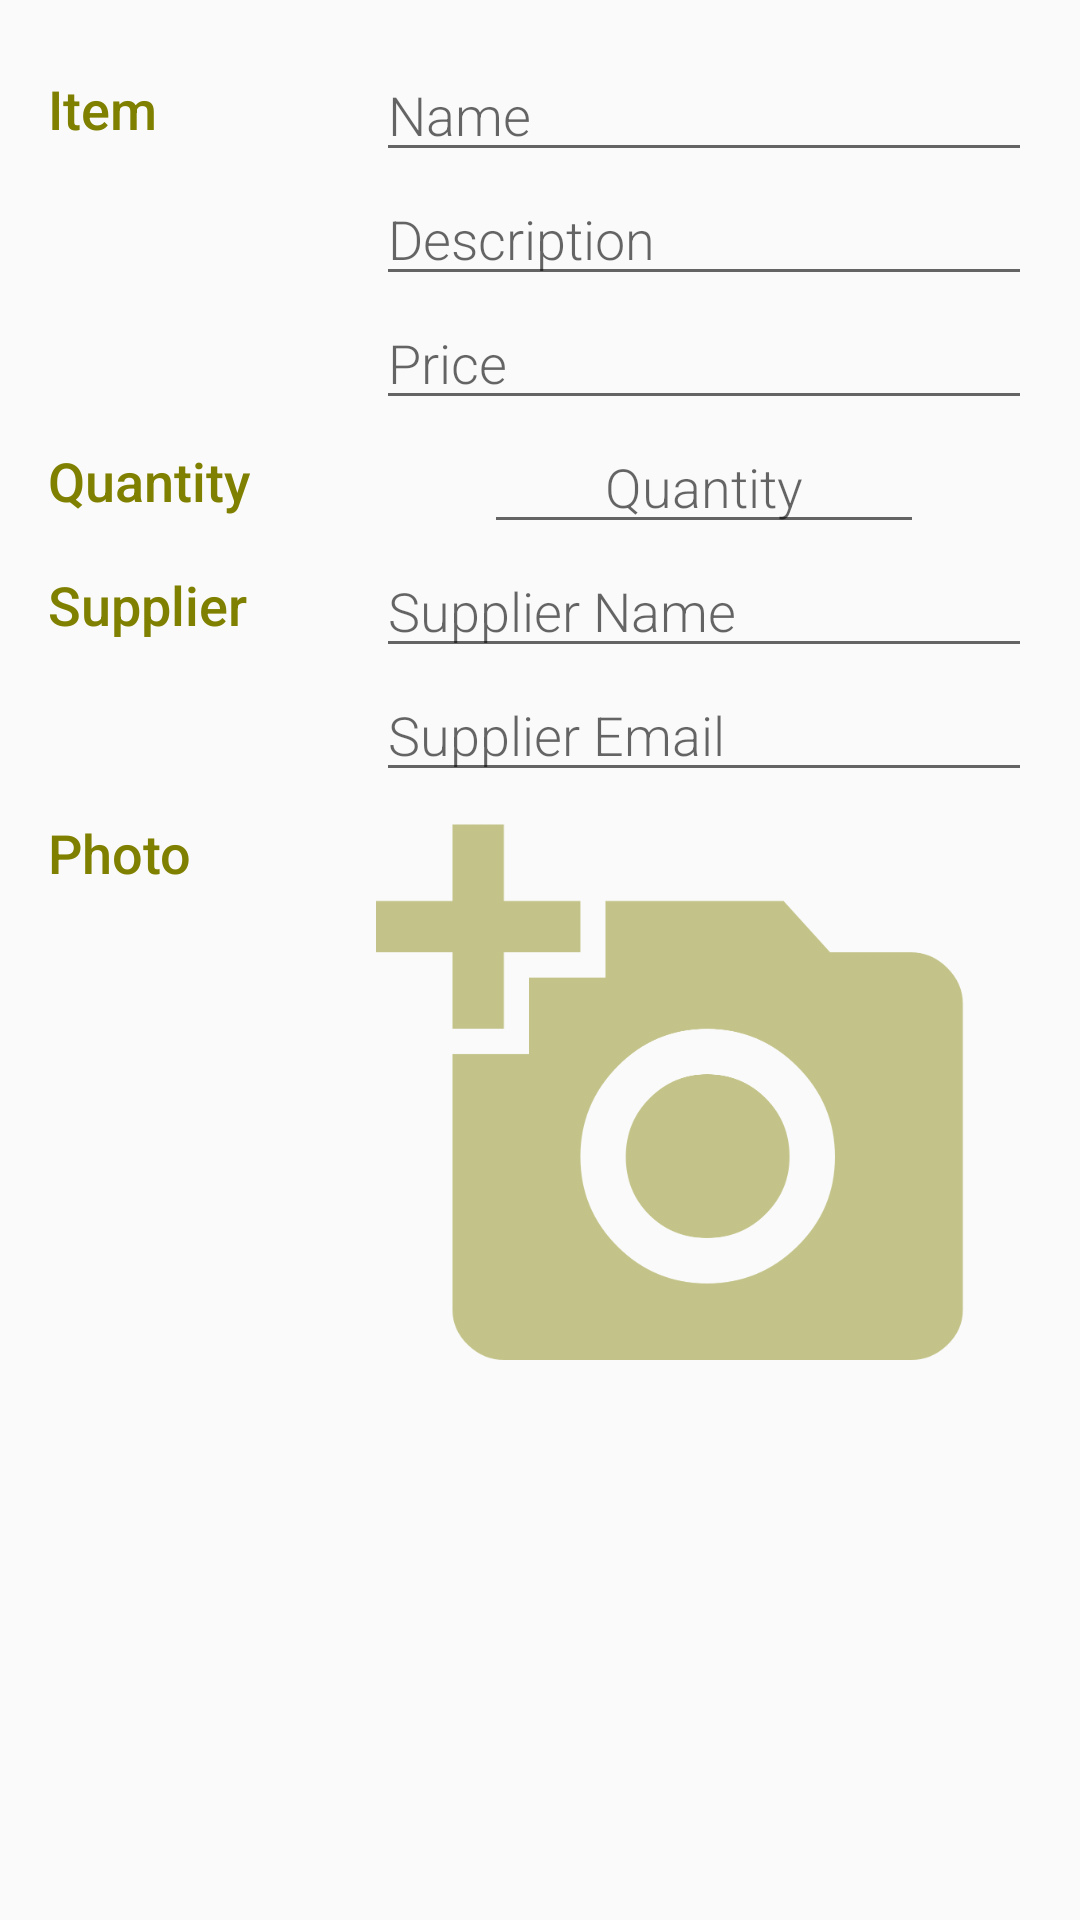

Write the Android layout XML for this screen, with the resource values it uses.
<!-- AndroidManifest.xml: application theme AppTheme -->
<!-- res/layout/activity_edit.xml -->
<?xml version="1.0" encoding="utf-8"?>
<ScrollView
    xmlns:android="http://schemas.android.com/apk/res/android"
    xmlns:tools="http://schemas.android.com/tools"
    android:layout_width="match_parent"
    android:layout_height="match_parent"
    android:padding="@dimen/primary_view_padding"
    tools:context="com.tomgehrke.thesmugglerscove.EditActivity">

    <LinearLayout
        android:layout_width="match_parent"
        android:layout_height="wrap_content"
        android:orientation="vertical">

        <LinearLayout style="@style/CategoryStyle">

            <TextView
                style="@style/CategoryLegendStyle"
                android:text="@string/label_item"/>

            <LinearLayout style="@style/InputColumnStyle">

                
                <EditText
                    android:id="@+id/edit_item_name"
                    style="@style/EditorFieldStyle"
                    android:layout_width="match_parent"
                    android:layout_height="wrap_content"
                    android:hint="@string/label_name"
                    android:inputType="textCapWords"/>

                
                <EditText
                    android:id="@+id/edit_item_description"
                    style="@style/EditorFieldStyle"
                    android:layout_width="match_parent"
                    android:layout_height="wrap_content"
                    android:hint="@string/label_description"
                    android:inputType="textMultiLine"/>

                
                <EditText
                    android:id="@+id/edit_item_price"
                    style="@style/EditorFieldStyle"
                    android:layout_width="match_parent"
                    android:layout_height="wrap_content"
                    android:hint="@string/label_price"
                    android:inputType="numberDecimal"/>

            </LinearLayout>
        </LinearLayout>

        <LinearLayout style="@style/CategoryStyle">

            <TextView
                style="@style/CategoryLegendStyle"
                android:text="@string/label_quantity"/>

            <LinearLayout
                style="@style/InputColumnStyle"
                android:orientation="horizontal">

                
                <ImageButton
                    android:id="@+id/decrease_quantity_button"
                    style="@style/QuantityDecreaseStyle"
                    android:contentDescription="@string/decrease_quantity_button_description"/>

                
                <EditText
                    android:id="@+id/edit_item_quantity"
                    style="@style/EditorFieldStyle"
                    android:layout_width="0dp"
                    android:layout_height="wrap_content"
                    android:layout_weight="1"
                    android:hint="@string/label_quantity"
                    android:inputType="number"
                    android:textAlignment="center"/>

                
                <ImageButton
                    android:id="@+id/increase_quantity_button"
                    style="@style/QuantityIncreaseStyle"
                    android:contentDescription="@string/increase_quantity_button_description"/>

            </LinearLayout>
        </LinearLayout>

        <LinearLayout style="@style/CategoryStyle">

            <TextView
                style="@style/CategoryLegendStyle"
                android:text="@string/label_supplier_section"/>

            <LinearLayout style="@style/InputColumnStyle">

                
                <EditText
                    android:id="@+id/edit_item_supplier_name"
                    style="@style/EditorFieldStyle"
                    android:layout_width="match_parent"
                    android:layout_height="wrap_content"
                    android:hint="@string/label_supplier_name"
                    android:inputType="textCapWords"/>

                
                <EditText
                    android:id="@+id/edit_item_supplier_email"
                    style="@style/EditorFieldStyle"
                    android:layout_width="match_parent"
                    android:layout_height="wrap_content"
                    android:hint="@string/label_supplier_email"
                    android:inputType="textEmailAddress"/>

            </LinearLayout>
        </LinearLayout>

        <LinearLayout style="@style/CategoryStyle">

            <TextView
                style="@style/CategoryLegendStyle"
                android:text="@string/label_photo"/>

            <LinearLayout style="@style/InputColumnStyle">

                <ImageView
                    android:id="@+id/edit_item_photo"
                    style="@style/EditItemPhotoStyle"
                    android:contentDescription="@string/photo_image_description"/>

            </LinearLayout>
        </LinearLayout>

    </LinearLayout>

</ScrollView>
<!-- resources referenced by this layout -->
<resources>
  <dimen name="primary_view_padding">16dp</dimen>
  <string name="decrease_quantity_button_description">Decrease quantity button</string>
  <string name="increase_quantity_button_description">Increase quantity button</string>
  <string name="label_description">Description</string>
  <string name="label_item">Item</string>
  <string name="label_name">Name</string>
  <string name="label_photo">Photo</string>
  <string name="label_price">Price</string>
  <string name="label_quantity">Quantity</string>
  <string name="label_supplier_email">Supplier Email</string>
  <string name="label_supplier_name">Supplier Name</string>
  <string name="label_supplier_section">Supplier</string>
  <string name="photo_image_description">Tap to add photo</string>
  <style name="CategoryLegendStyle">
          <item name="android:layout_height">wrap_content</item>
          <item name="android:layout_width">@dimen/item_name_category_width</item>
          <item name="android:layout_weight">1</item>
          <item name="android:paddingTop">@dimen/item_name_category_padding_top</item>
          <item name="android:textColor">@color/colorAccent</item>
          <item name="android:fontFamily">sans-serif-medium</item>
          <item name="android:textAppearance">?android:textAppearanceMedium</item>
      </style>
  <style name="CategoryStyle">
          <item name="android:layout_height">wrap_content</item>
          <item name="android:layout_width">match_parent</item>
          <item name="android:orientation">horizontal</item>
      </style>
  <style name="EditItemPhotoStyle">
          <item name="android:layout_width">@dimen/edit_photo_size</item>
          <item name="android:layout_height">@dimen/edit_photo_size</item>
          <item name="android:background">@drawable/ic_add_a_photo</item>
          <item name="android:scaleType">centerCrop</item>
          <item name="android:backgroundTint">@color/colorAccent</item>
          <item name="android:layout_centerHorizontal">true</item>
      </style>
  <style name="EditorFieldStyle">
          <item name="android:layout_height">wrap_content</item>
          <item name="android:layout_width">match_parent</item>
          <item name="android:fontFamily">sans-serif-light</item>
          <item name="android:textAppearance">?android:textAppearanceMedium</item>
      </style>
  <style name="InputColumnStyle">
          <item name="android:layout_width">0dp</item>
          <item name="android:layout_height">wrap_content</item>
          <item name="android:layout_weight">2</item>
          <item name="android:orientation">vertical</item>
      </style>
  <style name="QuantityDecreaseStyle" parent="QuantityButtonStyle">
          <item name="android:src">@drawable/ic_remove_circle_black_48dp</item>
      </style>
  <style name="QuantityIncreaseStyle" parent="QuantityButtonStyle">
          <item name="android:src">@drawable/ic_add_circle_black_48dp</item>
      </style>
  <style name="AppTheme" parent="Theme.AppCompat.Light.DarkActionBar">
          
          <item name="colorPrimary">@color/colorPrimary</item>
          <item name="colorPrimaryDark">@color/colorPrimaryDark</item>
          <item name="colorAccent">@color/colorAccent</item>
      </style>
  <dimen name="item_name_category_width">0dp</dimen>
  <dimen name="item_name_category_padding_top">8dp</dimen>
  <color name="colorAccent">#808000</color>
  <dimen name="edit_photo_size">200dp</dimen>
  <!-- drawable ic_add_a_photo: png bitmap (drawable-hdpi, 8317 bytes) -->
  <style name="QuantityButtonStyle">
          <item name="android:layout_width">@dimen/edit_quantity_button_size</item>
          <item name="android:layout_height">@dimen/edit_quantity_button_size</item>
          <item name="android:background">@null</item>
          <item name="android:scaleType">centerInside</item>
          <item name="android:tint">@color/colorAccent</item>
      </style>
  <color name="colorPrimary">#2b3ea6</color>
  <color name="colorPrimaryDark">#29305e</color>
  <dimen name="edit_quantity_button_size">36dp</dimen>
</resources>
